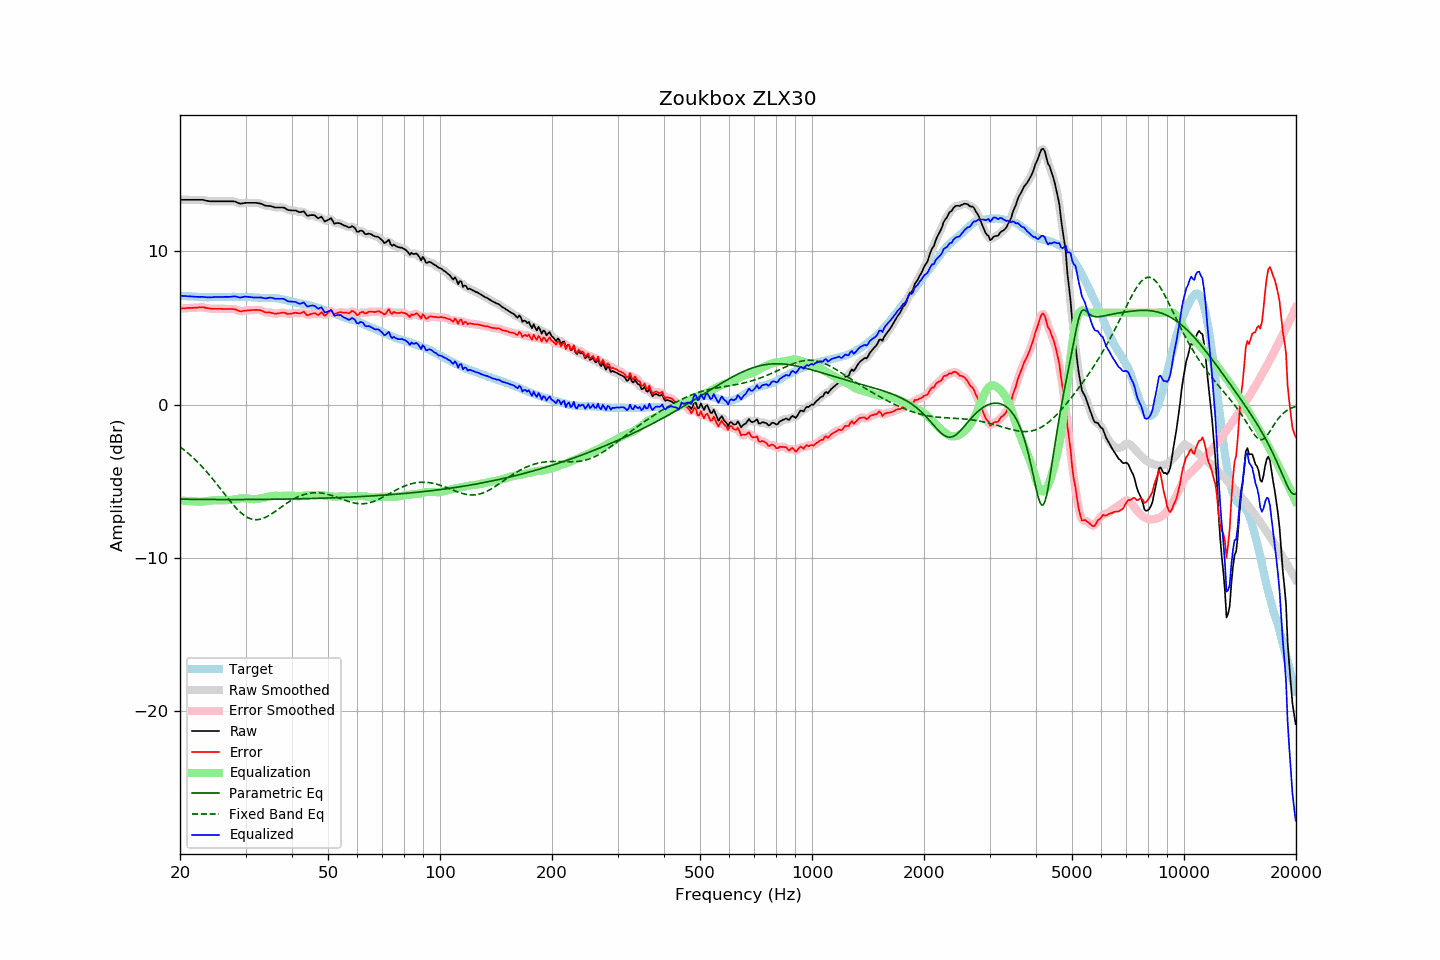

The table this chart was drawn from, first rows:
frequency, raw, error, smoothed, error_smoothed, equalization, parametric_eq, fixed_band_eq, equalized_raw, equalized_smoothed, target
20.00, 13.37, 6.26, 13.37, 6.26, -6.26, -6.18, -2.76, 7.11, 7.11, 7.11
20.20, 13.37, 6.27, 13.37, 6.27, -6.27, -6.18, -2.84, 7.10, 7.10, 7.10
20.40, 13.37, 6.28, 13.37, 6.28, -6.28, -6.18, -2.92, 7.09, 7.09, 7.09
20.61, 13.37, 6.28, 13.37, 6.29, -6.29, -6.18, -3.00, 7.09, 7.09, 7.09
20.81, 13.37, 6.30, 13.37, 6.30, -6.29, -6.19, -3.09, 7.08, 7.08, 7.07
21.02, 13.37, 6.30, 13.37, 6.30, -6.30, -6.19, -3.18, 7.07, 7.07, 7.07
21.23, 13.37, 6.31, 13.37, 6.31, -6.31, -6.19, -3.27, 7.07, 7.07, 7.06
21.44, 13.37, 6.30, 13.37, 6.31, -6.31, -6.19, -3.36, 7.06, 7.06, 7.07
21.66, 13.37, 6.31, 13.37, 6.32, -6.32, -6.19, -3.46, 7.05, 7.05, 7.06
21.87, 13.37, 6.33, 13.37, 6.32, -6.33, -6.19, -3.55, 7.04, 7.04, 7.05
22.09, 13.37, 6.34, 13.37, 6.33, -6.34, -6.19, -3.66, 7.04, 7.04, 7.04
22.31, 13.37, 6.34, 13.37, 6.34, -6.34, -6.19, -3.76, 7.03, 7.03, 7.04
22.54, 13.37, 6.35, 13.38, 6.35, -6.34, -6.20, -3.87, 7.03, 7.03, 7.03
22.76, 13.37, 6.35, 13.38, 6.35, -6.34, -6.20, -3.98, 7.03, 7.03, 7.03
22.99, 13.37, 6.36, 13.37, 6.35, -6.34, -6.20, -4.09, 7.04, 7.03, 7.02
23.22, 13.35, 6.35, 13.35, 6.34, -6.33, -6.20, -4.20, 7.03, 7.02, 7.01
23.45, 13.32, 6.31, 13.33, 6.32, -6.32, -6.20, -4.32, 7.01, 7.01, 7.01
23.69, 13.30, 6.30, 13.30, 6.30, -6.30, -6.20, -4.44, 7.00, 7.00, 7.00
23.92, 13.28, 6.28, 13.28, 6.28, -6.29, -6.20, -4.56, 7.00, 7.00, 7.00
24.16, 13.27, 6.26, 13.28, 6.26, -6.27, -6.20, -4.69, 7.00, 7.00, 7.01
24.40, 13.27, 6.25, 13.27, 6.25, -6.26, -6.20, -4.82, 7.01, 7.01, 7.02
24.65, 13.27, 6.25, 13.27, 6.25, -6.26, -6.20, -4.95, 7.02, 7.02, 7.02
24.89, 13.27, 6.25, 13.27, 6.25, -6.25, -6.20, -5.08, 7.02, 7.02, 7.02
25.14, 13.27, 6.25, 13.27, 6.25, -6.25, -6.20, -5.21, 7.03, 7.03, 7.02
25.39, 13.27, 6.25, 13.27, 6.25, -6.25, -6.20, -5.34, 7.03, 7.03, 7.02
25.65, 13.27, 6.25, 13.27, 6.25, -6.25, -6.20, -5.48, 7.03, 7.03, 7.02
25.91, 13.27, 6.25, 13.27, 6.25, -6.25, -6.20, -5.61, 7.03, 7.03, 7.03
26.16, 13.27, 6.24, 13.27, 6.24, -6.25, -6.20, -5.75, 7.03, 7.03, 7.04
26.43, 13.27, 6.24, 13.27, 6.24, -6.25, -6.20, -5.88, 7.03, 7.03, 7.04
26.69, 13.27, 6.24, 13.27, 6.24, -6.25, -6.20, -6.02, 7.03, 7.03, 7.03
26.96, 13.27, 6.24, 13.27, 6.24, -6.25, -6.20, -6.15, 7.03, 7.03, 7.03
27.23, 13.27, 6.24, 13.27, 6.24, -6.24, -6.20, -6.28, 7.03, 7.03, 7.03
27.50, 13.27, 6.24, 13.28, 6.24, -6.23, -6.20, -6.41, 7.04, 7.05, 7.03
27.77, 13.27, 6.23, 13.27, 6.24, -6.21, -6.20, -6.53, 7.06, 7.06, 7.04
28.05, 13.26, 6.22, 13.25, 6.22, -6.19, -6.20, -6.65, 7.07, 7.06, 7.04
28.33, 13.22, 6.20, 13.22, 6.19, -6.17, -6.20, -6.77, 7.05, 7.04, 7.03
28.62, 13.17, 6.15, 13.18, 6.14, -6.16, -6.20, -6.88, 7.02, 7.02, 7.03
28.90, 13.13, 6.10, 13.14, 6.11, -6.14, -6.20, -6.98, 6.99, 7.00, 7.03
29.19, 13.12, 6.09, 13.13, 6.10, -6.13, -6.20, -7.07, 7.00, 7.00, 7.03
29.48, 13.14, 6.11, 13.14, 6.11, -6.12, -6.20, -7.16, 7.02, 7.02, 7.03
29.78, 13.16, 6.13, 13.16, 6.12, -6.12, -6.20, -7.24, 7.04, 7.04, 7.03
30.08, 13.17, 6.13, 13.17, 6.14, -6.13, -6.20, -7.31, 7.05, 7.05, 7.04
30.38, 13.17, 6.15, 13.17, 6.15, -6.14, -6.20, -7.37, 7.04, 7.04, 7.03
30.68, 13.17, 6.16, 13.17, 6.15, -6.15, -6.20, -7.42, 7.02, 7.02, 7.02
30.99, 13.17, 6.16, 13.17, 6.16, -6.17, -6.20, -7.46, 7.01, 7.01, 7.01
31.30, 13.17, 6.17, 13.17, 6.17, -6.18, -6.20, -7.49, 7.00, 7.00, 7.00
31.61, 13.17, 6.17, 13.17, 6.18, -6.18, -6.20, -7.51, 6.99, 6.99, 7.00
31.93, 13.17, 6.19, 13.17, 6.18, -6.18, -6.20, -7.52, 7.00, 6.99, 6.99
32.24, 13.16, 6.18, 13.16, 6.18, -6.17, -6.20, -7.52, 6.99, 6.99, 6.99
32.57, 13.14, 6.17, 13.15, 6.17, -6.15, -6.20, -7.51, 6.99, 7.00, 6.97
32.89, 13.13, 6.16, 13.13, 6.15, -6.13, -6.20, -7.49, 7.00, 6.99, 6.97
33.22, 13.09, 6.12, 13.09, 6.12, -6.11, -6.19, -7.46, 6.98, 6.98, 6.97
33.55, 13.04, 6.08, 13.04, 6.07, -6.09, -6.19, -7.42, 6.95, 6.95, 6.97
33.89, 12.99, 6.02, 13.00, 6.03, -6.06, -6.19, -7.38, 6.93, 6.94, 6.97
34.23, 12.97, 6.01, 12.98, 6.02, -6.03, -6.19, -7.32, 6.94, 6.95, 6.96
34.57, 12.97, 6.01, 12.97, 6.01, -6.01, -6.19, -7.27, 6.97, 6.96, 6.96
34.92, 12.97, 6.02, 12.96, 6.01, -5.98, -6.19, -7.20, 6.99, 6.98, 6.96
35.27, 12.94, 5.98, 12.94, 5.98, -5.97, -6.19, -7.14, 6.97, 6.97, 6.96
35.62, 12.91, 5.96, 12.91, 5.96, -5.96, -6.19, -7.07, 6.95, 6.95, 6.95
35.97, 12.87, 5.93, 12.89, 5.94, -5.96, -6.19, -7.00, 6.91, 6.92, 6.95
... 635 more rows
